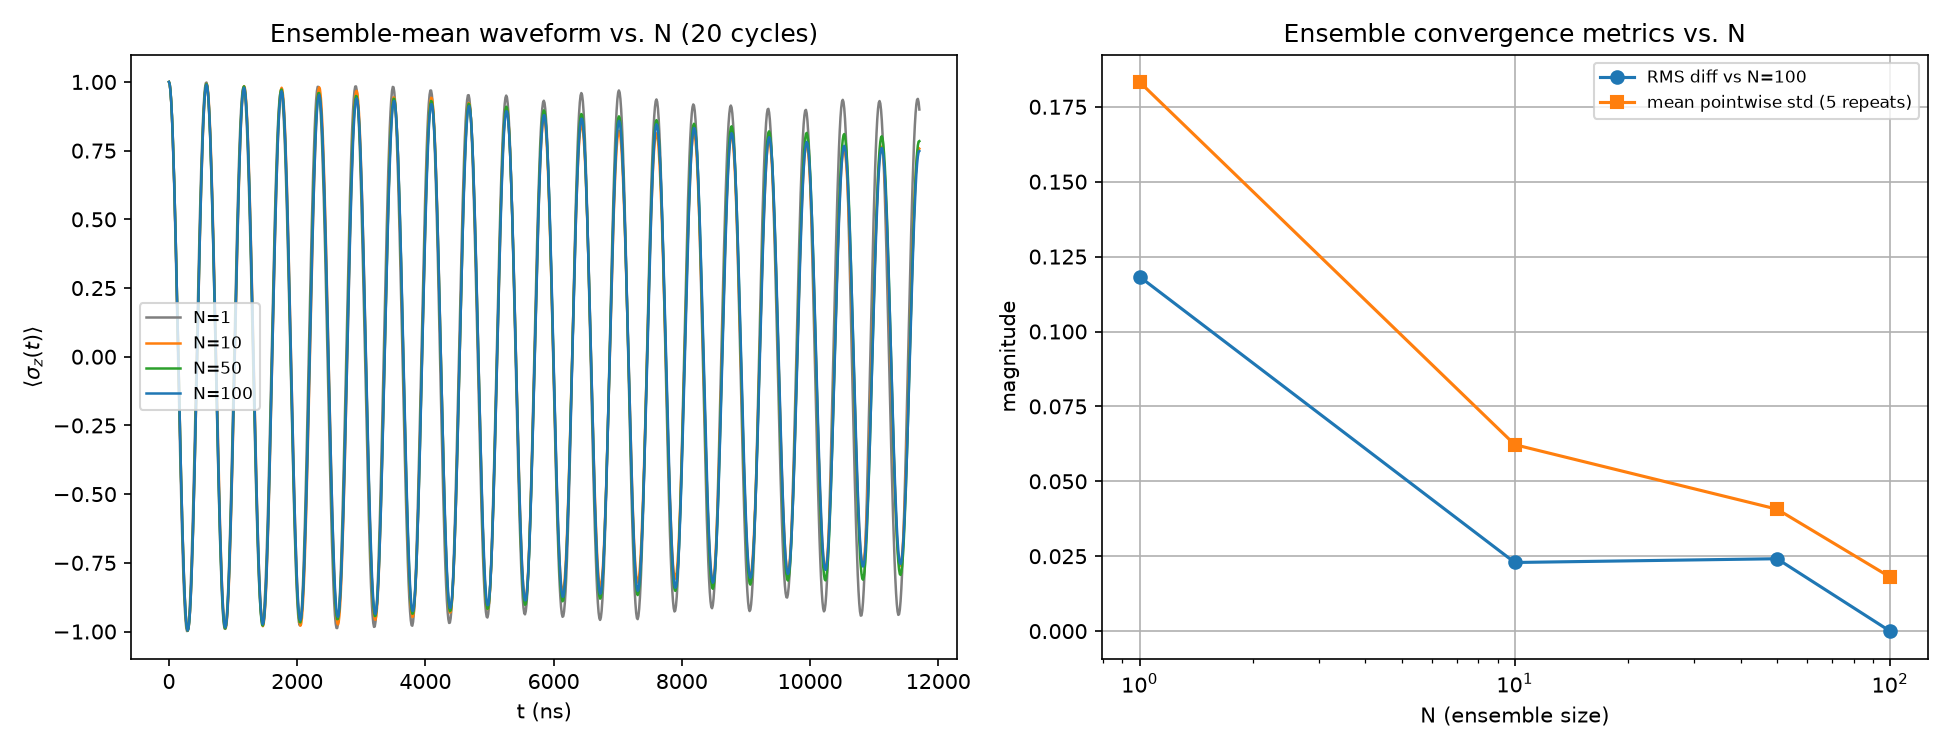

Source data for this figure (header and first rows):
N_realizations, mean_of_mean_sigz_at_t0, max_pointwise_std_across_repeats, mean_pointwise_std_across_repeats, max_abs_diff_vs_N100, rms_diff_vs_N100
1, 1.0, 0.4653, 0.1833, 0.3492, 0.1183
10, 1.0, 0.1792, 0.06223, 0.05268, 0.02291
50, 1.0, 0.08875, 0.0407, 0.05186, 0.02416
100, 1.0, 0.04084, 0.01805, 0.0, 0.0
